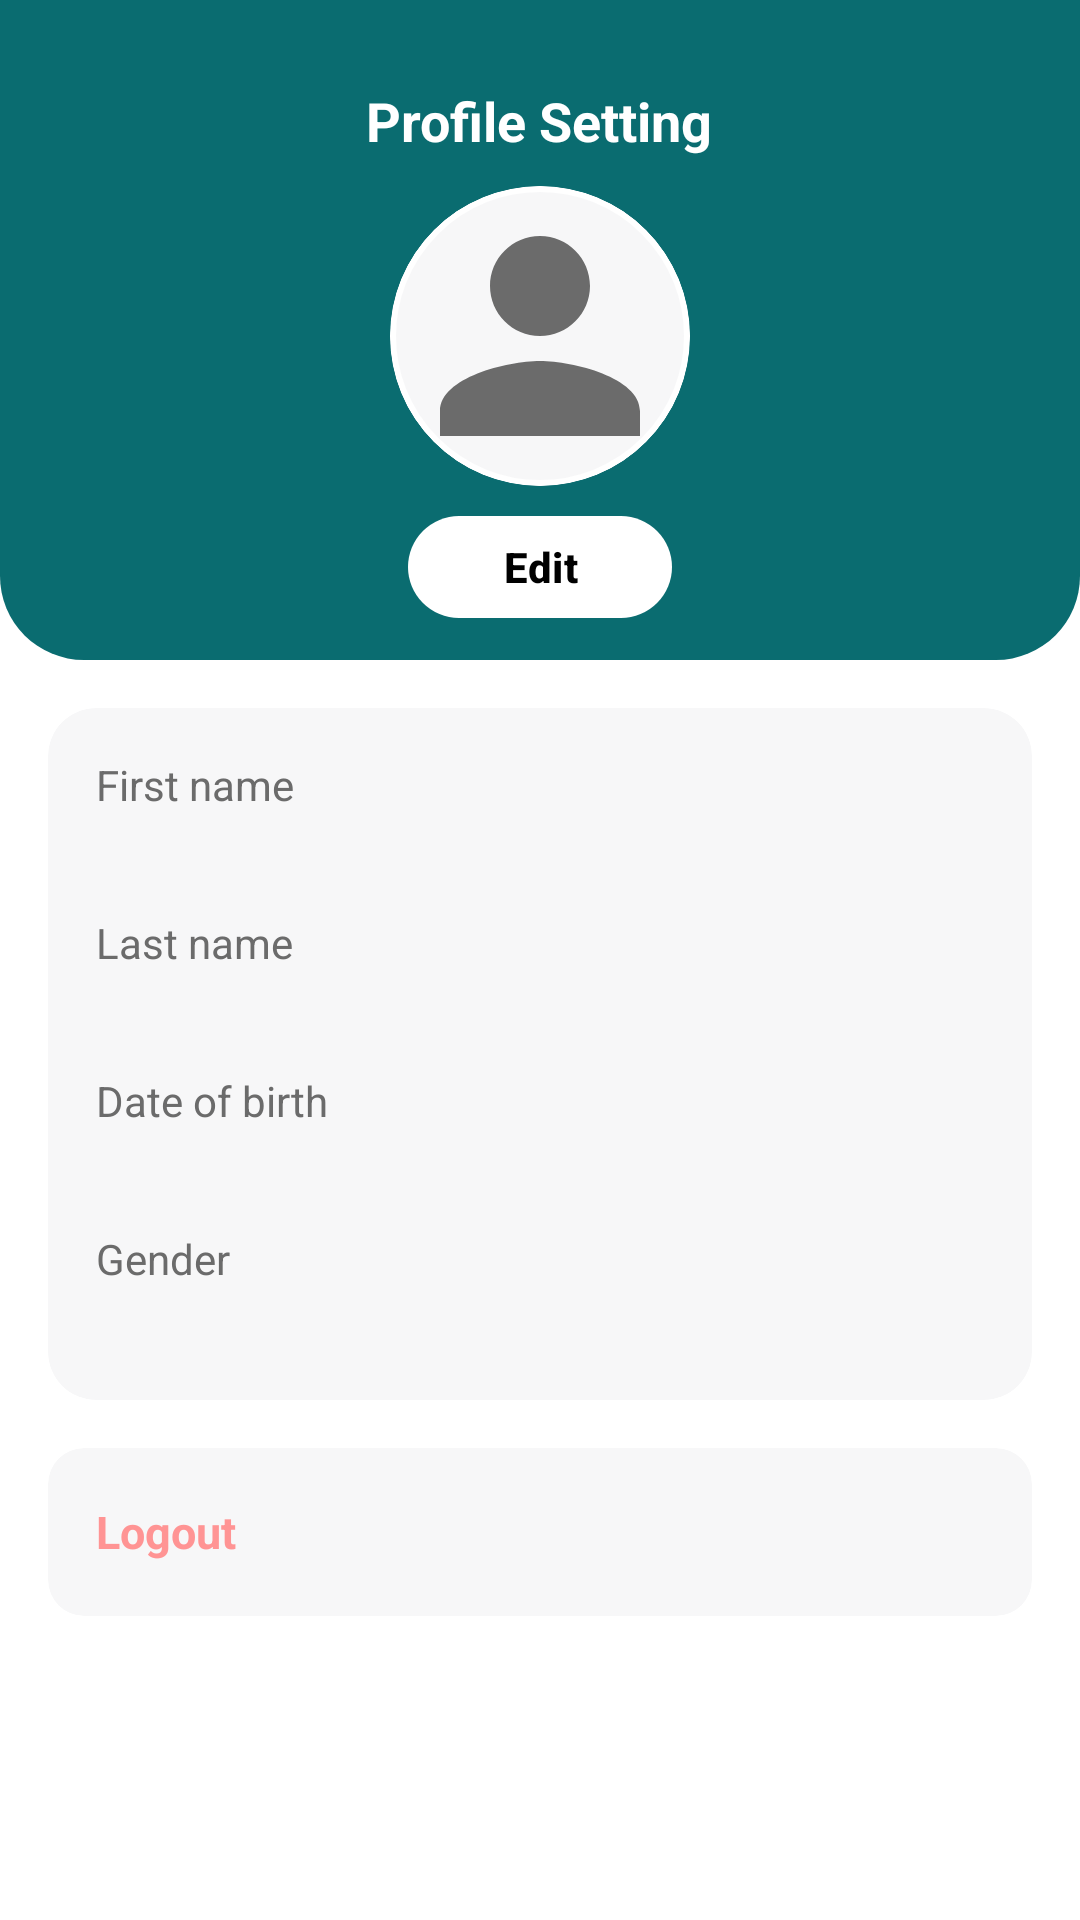

Produce the Android XML layout that renders to this screen, including the resource entries it uses.
<!-- AndroidManifest.xml: application theme Theme.FYP -->
<!-- res/layout/activity_profile_fragment.xml -->
<?xml version="1.0" encoding="utf-8"?>
<androidx.core.widget.NestedScrollView xmlns:android="http://schemas.android.com/apk/res/android"
    xmlns:app="http://schemas.android.com/apk/res-auto"
    android:id="@+id/scroll"
    android:layout_width="match_parent"
    android:layout_height="match_parent"
    android:background="@color/white"
    android:fillViewport="true"
    android:clipToPadding="false"
    android:paddingBottom="90dp">

    <LinearLayout
        android:layout_width="match_parent"
        android:layout_height="wrap_content"
        android:orientation="vertical">

        
        <FrameLayout
            android:id="@+id/header"
            android:layout_width="match_parent"
            android:layout_height="220dp"
            android:background="@drawable/bg_home_header_round"
            android:paddingStart="20dp"
            android:paddingEnd="20dp"
            android:paddingTop="28dp">

            <TextView
                android:id="@+id/tvHeaderTitle"
                android:layout_width="wrap_content"
                android:layout_height="wrap_content"
                android:layout_gravity="top|center_horizontal"
                android:text="Profile Setting"
                android:textColor="@color/on_teal"
                android:textSize="18sp"
                android:textStyle="bold" />

            
            <LinearLayout
                android:id="@+id/avatarContainer"
                android:layout_width="wrap_content"
                android:layout_height="wrap_content"
                android:orientation="vertical"
                android:gravity="center"
                android:layout_gravity="center">

                <FrameLayout
                    android:id="@+id/holderAvatar"
                    android:layout_width="100dp"
                    android:layout_height="100dp"
                    android:layout_marginTop="20dp">

                    <com.google.android.material.card.MaterialCardView
                        android:id="@+id/cardAvatar"
                        android:layout_width="match_parent"
                        android:layout_height="match_parent"
                        app:cardCornerRadius="55dp"
                        app:strokeColor="@color/white"
                        app:strokeWidth="2dp"
                        app:cardBackgroundColor="@color/input_fill">

                        <ImageView
                            android:id="@+id/ivAvatar"
                            android:layout_width="match_parent"
                            android:layout_height="match_parent"
                            android:src="@drawable/ic_profile"
                            android:scaleType="centerCrop"/>
                    </com.google.android.material.card.MaterialCardView>

                </FrameLayout>

                
                <com.google.android.material.button.MaterialButton
                    android:id="@+id/btnEditProfile"
                    android:layout_width="wrap_content"
                    android:layout_height="34dp"
                    android:layout_marginTop="10dp"
                    android:text="Edit"
                    android:textColor="@color/black"
                    android:textStyle="bold"
                    android:textAllCaps="false"
                    android:paddingStart="15dp"
                    android:paddingEnd="15dp"
                    app:cornerRadius="18dp"
                    app:backgroundTint="@color/white"
                    android:insetTop="0dp"
                    android:insetBottom="0dp"
                    android:elevation="0dp"/>

            </LinearLayout>
        </FrameLayout>

        
        <com.google.android.material.card.MaterialCardView
            android:id="@+id/cardDetails"
            android:layout_width="match_parent"
            android:layout_height="wrap_content"
            android:layout_margin="16dp"
            app:cardCornerRadius="16dp"
            app:cardElevation="0dp"
            app:strokeWidth="0dp"
            app:cardBackgroundColor="@color/input_fill"
            app:useCompatPadding="false">

            <LinearLayout
                android:layout_width="match_parent"
                android:layout_height="wrap_content"
                android:orientation="vertical"
                android:padding="16dp">

                <TextView
                    android:layout_width="wrap_content"
                    android:layout_height="wrap_content"
                    android:text="First name"
                    android:textColor="@color/text_muted"/>
                <TextView
                    android:id="@+id/tvFirst"
                    android:layout_width="wrap_content"
                    android:layout_height="wrap_content"
                    android:textColor="@color/black"
                    android:textSize="16sp"/>
                <View android:layout_width="match_parent" android:layout_height="12dp"/>

                <TextView
                    android:layout_width="wrap_content"
                    android:layout_height="wrap_content"
                    android:text="Last name"
                    android:textColor="@color/text_muted"/>
                <TextView
                    android:id="@+id/tvLast"
                    android:layout_width="wrap_content"
                    android:layout_height="wrap_content"
                    android:textColor="@color/black"
                    android:textSize="16sp"/>
                <View android:layout_width="match_parent" android:layout_height="12dp"/>

                <TextView
                    android:layout_width="wrap_content"
                    android:layout_height="wrap_content"
                    android:text="Date of birth"
                    android:textColor="@color/text_muted"/>
                <TextView
                    android:id="@+id/tvDob"
                    android:layout_width="wrap_content"
                    android:layout_height="wrap_content"
                    android:textColor="@color/black"
                    android:textSize="16sp"/>
                <View android:layout_width="match_parent" android:layout_height="12dp"/>

                <TextView
                    android:layout_width="wrap_content"
                    android:layout_height="wrap_content"
                    android:text="Gender"
                    android:textColor="@color/text_muted"/>
                <TextView
                    android:id="@+id/tvGender"
                    android:layout_width="wrap_content"
                    android:layout_height="wrap_content"
                    android:textColor="@color/black"
                    android:textSize="16sp"/>
            </LinearLayout>
        </com.google.android.material.card.MaterialCardView>

        

















        <LinearLayout
            android:id="@+id/listOptions"
            android:layout_width="match_parent"
            android:layout_height="wrap_content"
            android:orientation="vertical"
            android:layout_marginHorizontal="16dp"
            android:layout_marginBottom="24dp">

            <com.google.android.material.card.MaterialCardView
                android:id="@+id/rowLogout"
                android:layout_width="match_parent"
                android:layout_height="56dp"
                app:cardCornerRadius="12dp"
                app:cardBackgroundColor="@color/input_fill"
                app:cardElevation="0dp"
                app:strokeWidth="0dp">

                <LinearLayout
                    android:layout_width="match_parent"
                    android:layout_height="match_parent"
                    android:gravity="center_vertical"
                    android:paddingStart="16dp">

                    <TextView
                        android:layout_width="wrap_content"
                        android:layout_height="wrap_content"
                        android:text="Logout"
                        android:textColor="@color/red"
                        android:textSize="15sp"
                        android:textStyle="bold" />
                </LinearLayout>
            </com.google.android.material.card.MaterialCardView>
        </LinearLayout>
    </LinearLayout>
</androidx.core.widget.NestedScrollView>
<!-- resources referenced by this layout -->
<resources>
  <color name="black">#000000</color>
  <color name="input_fill">#F7F7F8</color>
  <color name="on_teal">#FFFFFF</color>
  <color name="red">#ff9494</color>
  <color name="teal_bg">#0A6C70</color>
  <color name="text_muted">#6B6B6B</color>
  <color name="white">#FFFFFF</color>
  <!-- drawable bg_home_header_round (drawable) -->
  <?xml version="1.0" encoding="utf-8"?>
  <shape xmlns:android="http://schemas.android.com/apk/res/android" android:shape="rectangle">
      <solid android:color="@color/teal_bg" />
      <corners android:bottomLeftRadius="28dp" android:bottomRightRadius="28dp"/>
  </shape>
  <!-- drawable ic_profile (drawable) -->
  <vector xmlns:android="http://schemas.android.com/apk/res/android" android:height="24dp" android:tint="#6B6B6B" android:viewportHeight="24" android:viewportWidth="24" android:width="24dp">
        
      <path android:fillColor="@android:color/white" android:pathData="M12,12c2.21,0 4,-1.79 4,-4s-1.79,-4 -4,-4 -4,1.79 -4,4 1.79,4 4,4zM12,14c-2.67,0 -8,1.34 -8,4v2h16v-2c0,-2.66 -5.33,-4 -8,-4z"/>
      
  </vector>
  <style name="Theme.FYP" parent="Base.Theme.FYP" />
  <style name="Base.Theme.FYP" parent="Theme.Material3.DayNight.NoActionBar">
          
          <item name="colorPrimary">@color/teal_bg</item>
          <item name="colorPrimaryVariant">@color/teal_bg</item>
          <item name="colorSecondary">@color/teal_bg</item>
          <item name="android:statusBarColor">@color/teal_bg</item>
          <item name="android:navigationBarColor">@color/teal_bg</item>
          <item name="android:windowLightStatusBar">false</item> 
      </style>
</resources>
